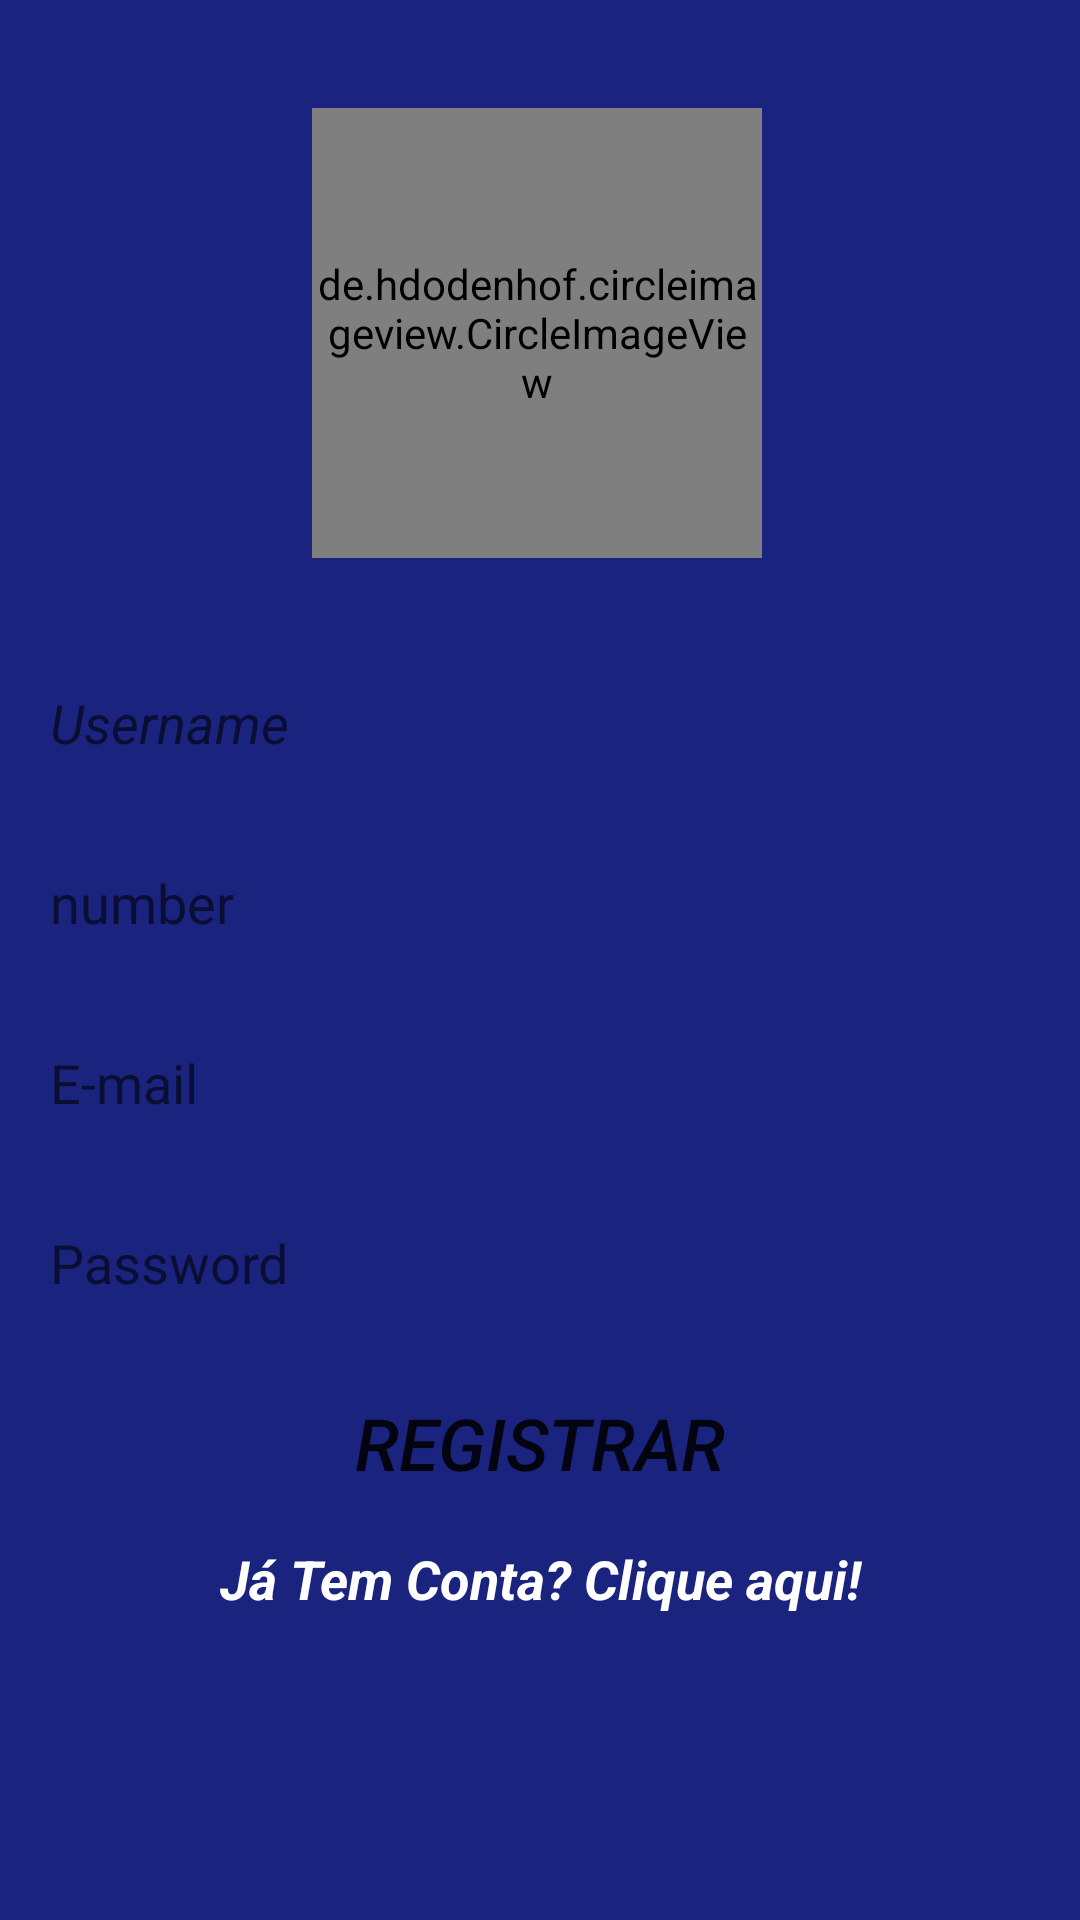

Android layout source for this screen:
<!-- AndroidManifest.xml: application theme Theme.Clone_Msg -->
<!-- res/layout/activity_main.xml -->
<?xml version="1.0" encoding="utf-8"?>
<androidx.constraintlayout.widget.ConstraintLayout xmlns:android="http://schemas.android.com/apk/res/android"
    xmlns:app="http://schemas.android.com/apk/res-auto"
    xmlns:tools="http://schemas.android.com/tools"
    android:layout_width="match_parent"
    android:layout_height="match_parent"
    android:background="#1A237E"
    tools:context=".MainActivity">

    <EditText
        android:id="@+id/usernameRegisterScreen"
        android:layout_width="327dp"
        android:layout_height="50dp"
        android:layout_marginStart="32dp"
        android:layout_marginTop="30dp"
        android:layout_marginEnd="32dp"
        android:height="50dp"
        android:background="@drawable/rounded_edittext_register_login"
        android:ems="10"
        android:hint="Username"
        android:inputType="textPersonName"
        android:textColor="@color/black"
        android:textStyle="italic"
        app:layout_constraintEnd_toEndOf="parent"
        app:layout_constraintStart_toStartOf="parent"
        app:layout_constraintTop_toBottomOf="@+id/ImageViewFoto" />

    <EditText
        android:id="@+id/emailRegisterScreen"
        android:layout_width="0dp"
        android:layout_height="50dp"
        android:layout_marginTop="10dp"
        android:background="@drawable/rounded_edittext_register_login"
        android:ems="10"
        android:hint="E-mail"
        android:inputType="textEmailAddress"
        app:layout_constraintEnd_toEndOf="@+id/usernameRegisterScreen"
        app:layout_constraintHorizontal_bias="0.0"
        app:layout_constraintStart_toStartOf="@+id/usernameRegisterScreen"
        app:layout_constraintTop_toBottomOf="@+id/numberRegisterScreen" />

    <EditText
        android:id="@+id/passwordRegisterScreen"
        android:layout_width="0dp"
        android:layout_height="50dp"
        android:layout_marginTop="10dp"
        android:background="@drawable/rounded_edittext_register_login"
        android:ems="10"
        android:hint="Password"
        android:inputType="textPassword"
        app:layout_constraintEnd_toEndOf="@+id/usernameRegisterScreen"
        app:layout_constraintHorizontal_bias="1.0"
        app:layout_constraintStart_toStartOf="@+id/usernameRegisterScreen"
        app:layout_constraintTop_toBottomOf="@+id/emailRegisterScreen" />

    <Button
        android:id="@+id/btnRegister"
        android:layout_width="0dp"
        android:layout_height="50dp"
        android:layout_marginTop="10dp"
        android:text="Registrar"
        android:textAlignment="center"
        android:textSize="24sp"
        android:textStyle="italic"
        android:background="@drawable/rounded_edittext_register_login"
        app:backgroundTint="#311B92"
        app:layout_constraintEnd_toEndOf="@+id/passwordRegisterScreen"
        app:layout_constraintHorizontal_bias="0.0"
        app:layout_constraintStart_toStartOf="@+id/passwordRegisterScreen"
        app:layout_constraintTop_toBottomOf="@+id/passwordRegisterScreen" />

    <TextView
        android:id="@+id/jaTemConta"
        android:layout_width="0dp"
        android:layout_height="24sp"
        android:layout_marginTop="8dp"
        android:text="Já Tem Conta? Clique aqui!"
        android:textAlignment="center"
        android:textColor="@color/white"
        android:textSize="18sp"
        android:textStyle="bold|italic"
        app:layout_constraintEnd_toEndOf="@+id/btnRegister"
        app:layout_constraintHorizontal_bias="0.0"
        app:layout_constraintStart_toStartOf="@+id/btnRegister"
        app:layout_constraintTop_toBottomOf="@+id/btnRegister" />

    <ImageView
        android:id="@+id/ImageViewFoto"
        android:layout_width="150dp"
        android:layout_height="150dp"
        android:layout_marginStart="150dp"
        android:layout_marginTop="36dp"
        android:layout_marginEnd="150dp"
        android:background="@drawable/rounded_foto"
        android:text="@string/foto"
        app:backgroundTint="#311B92"
        app:layout_constraintEnd_toEndOf="parent"
        app:layout_constraintHorizontal_bias="0.512"
        app:layout_constraintStart_toStartOf="parent"
        app:layout_constraintTop_toTopOf="parent" />

    <de.hdodenhof.circleimageview.CircleImageView
        android:id="@+id/imageViewCircularFoto"
        android:layout_width="150dp"
        android:layout_height="150dp"
        app:civ_border_width="10dp"
        app:layout_constraintBottom_toBottomOf="@+id/ImageViewFoto"
        app:layout_constraintEnd_toEndOf="@+id/ImageViewFoto"
        app:layout_constraintStart_toStartOf="@+id/ImageViewFoto"
        app:layout_constraintTop_toTopOf="@+id/ImageViewFoto"></de.hdodenhof.circleimageview.CircleImageView>

    <EditText
        android:id="@+id/numberRegisterScreen"
        android:layout_width="0dp"
        android:layout_height="50dp"
        android:layout_marginTop="10dp"
        android:ems="10"
        android:hint="number"
        android:inputType="phone"
        android:background="@drawable/rounded_edittext_register_login"
        app:layout_constraintEnd_toEndOf="@+id/usernameRegisterScreen"
        app:layout_constraintStart_toStartOf="@+id/usernameRegisterScreen"
        app:layout_constraintTop_toBottomOf="@+id/usernameRegisterScreen" />

</androidx.constraintlayout.widget.ConstraintLayout>
<!-- resources referenced by this layout -->
<resources>
  <!-- drawable rounded_foto (drawable) -->
  <?xml version="1.0" encoding="utf-8"?>
  <shape
      xmlns:android="http://schemas.android.com/apk/res/android"
      android:shape="oval">
  
      <solid
          android:color="#311B92"/>
  
      <size
          android:width="50dp"
          android:height="50dp"/>
  </shape>
  <string name="foto">Foto</string>
  <style name="Theme.Clone_Msg" parent="Theme.MaterialComponents.DayNight.DarkActionBar">
          
          <item name="colorPrimary">@color/purple_500</item>
          <item name="colorPrimaryVariant">@color/purple_700</item>
          <item name="colorOnPrimary">@color/white</item>
          
          <item name="colorSecondary">@color/teal_200</item>
          <item name="colorSecondaryVariant">@color/teal_700</item>
          <item name="colorOnSecondary">@color/black</item>
          
          <item name="android:statusBarColor" tools:targetApi="l">?attr/colorPrimaryVariant</item>
          
      </style>
  <!-- not gathered from this repository: default colours our renderer supplied (Android Studio template values) -->
  <color name="purple_500">#FF6200EE</color>
  <color name="purple_700">#FF3700B3</color>
  <color name="teal_200">#FF03DAC5</color>
  <color name="teal_700">#FF018786</color>
  <color name="black">#FF000000</color>
  <color name="white">#FFFFFFFF</color>
</resources>
